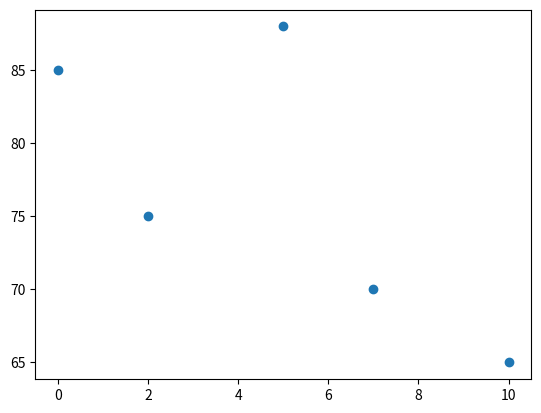

Write Python code to recreate this figure. (Note: this script raises an exception after producing the figure.)
import matplotlib.pyplot as plt

# multiple plots on scatter plot
cities = ["City A", "City B", "City C", "City D", "City E"]

# Winter: temperature(degree C) vs humidity(%)
winter_temp = [5, 2, 10, 0, 7]
winter_humidity = [88, 75, 65, 85, 70]

# Summer: temperature(degree C) vs humidity(%)
supper_temp = [25, 30, 28, 35, 27]
summer_humidity = [60, 50, 55, 45, 65]

plt.scatter(winter_temp, winter_humidity, label="Winter")
plt.scatter(summer_temp, summer_humidity, label="Summer")

plt.title("")

 
